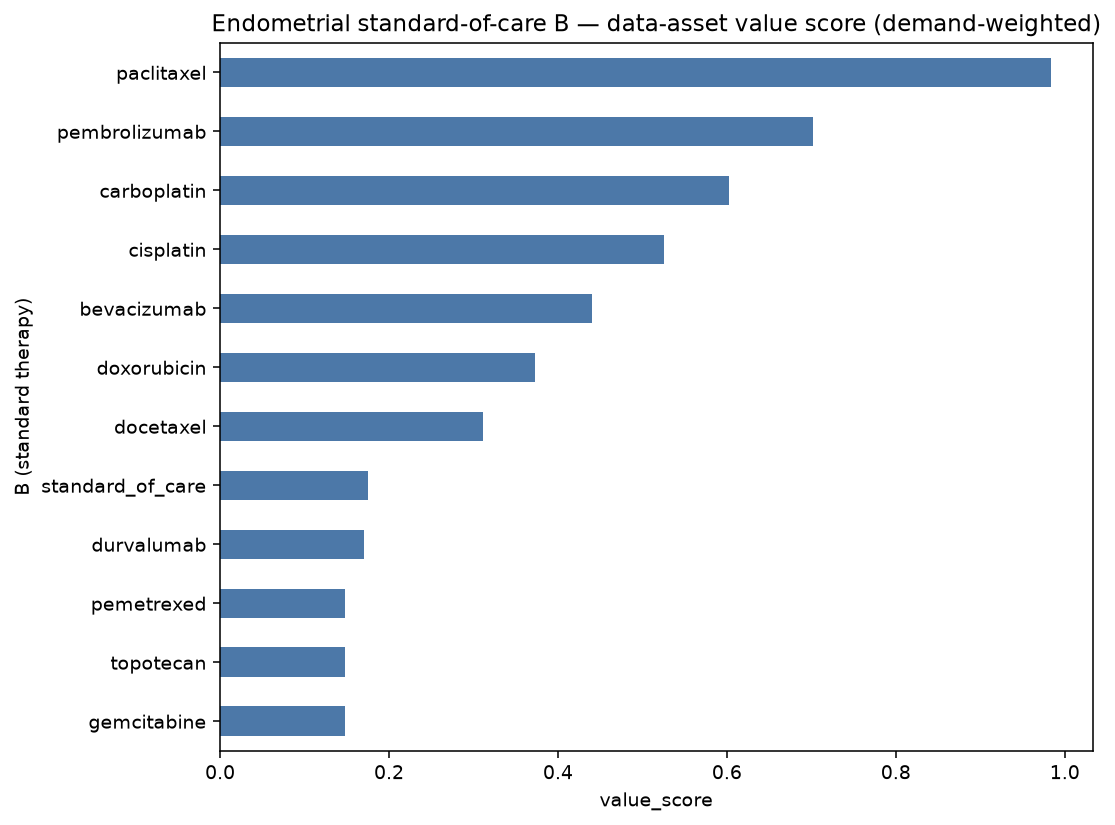

The table this chart was drawn from, first rows:
B (standard therapy), demand_breadth, sponsors, bigpharma, phase_weight, n_phase3, enroll_sum, tme_rel%, biomarker%, value_score
paclitaxel, 23, 16, 11, 63.4, 19, 12293, 83, 74, 0.9837
pembrolizumab, 16, 11, 10, 34.8, 7, 7788, 81, 69, 0.7025
carboplatin, 13, 9, 7, 37.6, 12, 7916, 92, 85, 0.602
cisplatin, 12, 8, 4, 34.0, 11, 7187, 92, 75, 0.5258
bevacizumab, 10, 10, 1, 24.4, 6, 3762, 100, 60, 0.4398
doxorubicin, 7, 7, 4, 19.6, 6, 3790, 86, 100, 0.373
docetaxel, 6, 4, 4, 18.0, 6, 3841, 83, 83, 0.3118
standard_of_care, 3, 3, 1, 9.0, 3, 1452, 100, 67, 0.1751
durvalumab, 3, 2, 3, 7.0, 2, 970, 67, 100, 0.1702
pemetrexed, 3, 3, 1, 9.0, 3, 1452, 67, 33, 0.1484
topotecan, 3, 3, 1, 9.0, 3, 1452, 67, 33, 0.1484
gemcitabine, 3, 3, 1, 9.0, 3, 1452, 67, 33, 0.1484
nab-paclitaxel, 2, 2, 1, 4.6, 1, 980, 100, 50, 0.1235
dostarlimab, 2, 1, 2, 4.6, 1, 640, 100, 50, 0.1182
olaparib, 2, 1, 2, 6.0, 2, 850, 50, 100, 0.1153
lenvatinib, 3, 2, 0, 6.2, 1, 779, 0, 100, 0.09909
s-1, 2, 2, 0, 2.6, 0, 274, 50, 50, 0.06483
cyclophosphamide, 2, 2, 0, 2.6, 0, 98, 100, 0, 0.06
